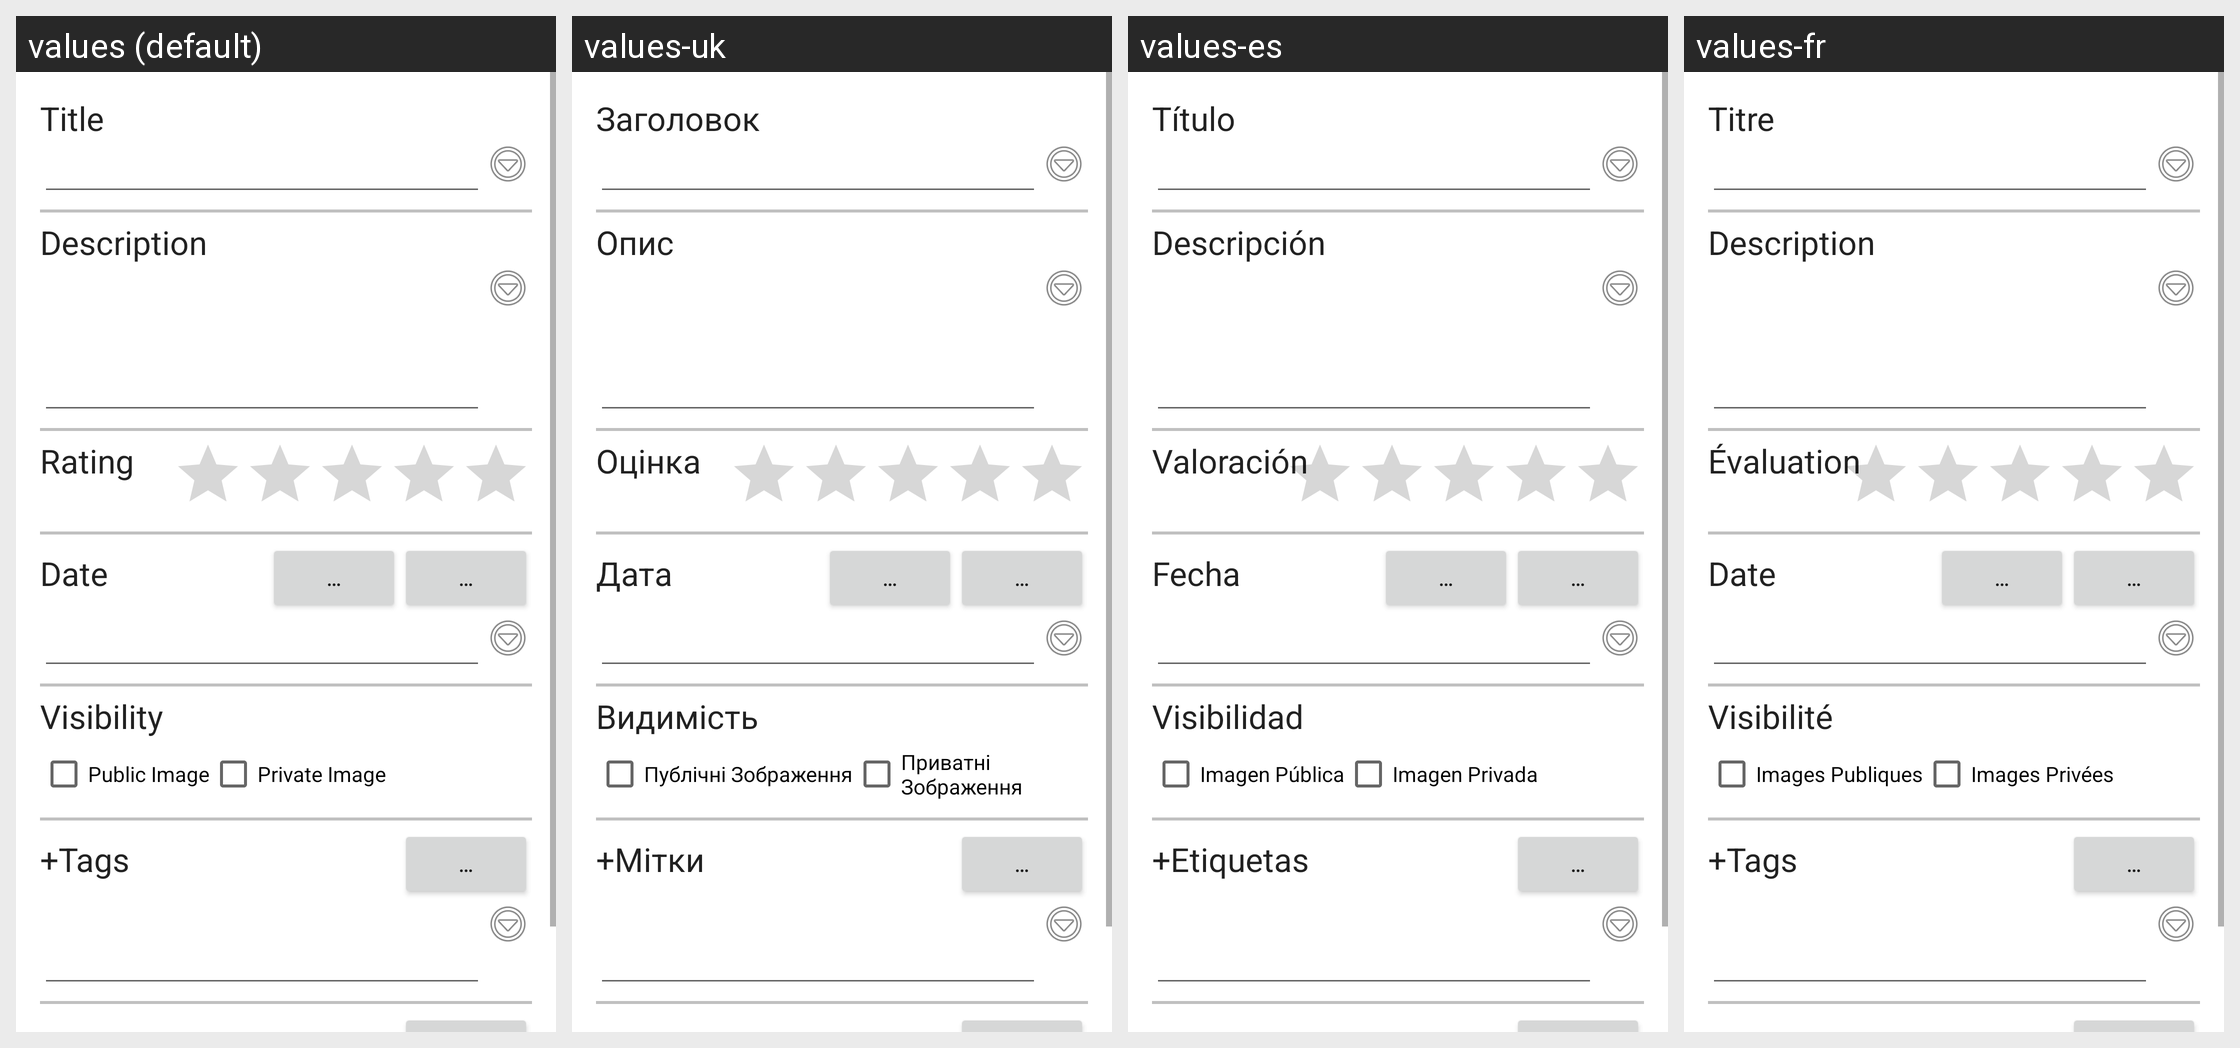

Here is an Android app screen in its default locale and in the app's own translations. Write out the translated-string differences for the strings that appear on this screen.
Android screen res/layout/activity_exif_edit.xml rendered under 4 locales, left to right: values (default), values-uk, values-es, values-fr. Device: Nexus 5 (rendered at 1080×1920; each locale shown at half size, 540×960, under a caption strip naming it); theme AppTheme.
Other locales in the repository, not shown: values-ar, values-da, values-de, values-eu, values-fi, values-hi, values-in, values-it, values-ja, values-nl, values-pl, values-pt-rBR, values-ro, values-ru, values-tr, values-zh-rCN, values-zh-rTW, values-zz.
Strings drawn on this screen, with the default value and each locale's value (text and hints the layout hard-codes, and strings that could not be matched under every locale, appear in the picture but are not listed):

lbl_title
  values: Title
  values-uk: Заголовок
  values-es: Título
  values-fr: Titre

lbl_description
  values: Description
  values-uk: Опис
  values-es: Descripción
  values-fr: Description

lbl_rating
  values: Rating
  values-uk: Оцінка
  values-es: Valoración
  values-fr: Évaluation

lbl_date
  values: Date
  values-uk: Дата
  values-es: Fecha
  values-fr: Date

btn_popup
  values: …
  values-uk: …  [not translated; the default value is used]
  values-es: …  [not translated; the default value is used]
  values-fr: …  [not translated; the default value is used]

lbl_image_visibility
  values: Visibility
  values-uk: Видимість
  values-es: Visibilidad
  values-fr: Visibilité

lbl_images_public
  values: Public Image
  values-uk: Публічні Зображення
  values-es: Imagen Pública
  values-fr: Images Publiques

lbl_images_private
  values: Private Image
  values-uk: Приватні Зображення
  values-es: Imagen Privada
  values-fr: Images Privées

lbl_tags_include
  values: +Tags
  values-uk: +Мітки
  values-es: +Etiquetas
  values-fr: +Tags
